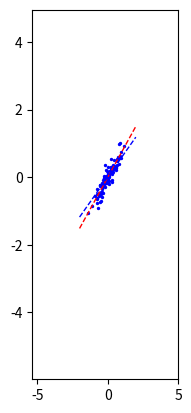

Reproduce this figure in Python. (Note: this script raises an exception after producing the figure.)
from pylab import *
import numpy as np
from math import sqrt
from math import cos
from math import sin
import matplotlib.pyplot as plt
import matplotlib.patches as mp
from statistics import mean
import scipy.stats as sps

def calculate_slope(x, y):
    mx = x - x.mean()
    my = y - y.mean()
    return sum(mx * my) / sum(mx**2)

def get_params(x, y):
    a = calculate_slope(x, y)
    b = y.mean() - a * x.mean()
    return a, b

def lin_reg (x, a, b):
	return a*x + b

def tang (x, a, b, alpha, x_0, y_0):
	return (a*a*b*b-x*(b*b*x_0*cos(alpha) + a*a*y_0*sin(alpha)))/(a*a*y_0*cos(alpha) - b*b*x_0*sin(alpha))

N = 100
x_ = np.linspace(-2, 2, 100)
figure(1)

subplot(131)
scale = 1, 1
A = np.array([-1, -1, 2**(1/2), 2, 1, 0]).reshape(2, 3)
for i in range (N):
	sample_ = np.array(sps.norm(loc = 0, scale = 1).rvs(size = 3)).reshape(3, 1)
	sample = A.dot(sample_)
	plt.plot(sample[0], sample[1])
Q = linalg.inv(A.dot(A.T))

norm_veсt = np.random.randn(N, 2) #2 N-мерных вектора
QQ = norm_veсt.dot(Q)
scaled = QQ * scale
x = scaled[:, 0]
y = scaled[:, 1]
w, v = np.linalg.eig(Q)
vector_1 = complex(v[0][0], v[0][1])
angle = np.angle(vector_1, deg=True)

a, b = get_params(x, y)
print(a,b)
plt.plot(x_, lin_reg(x_, a, b), linewidth = 1, linestyle = 'dashed', color = 'red', label = 'linear regression')
plt.plot(x_, tang(x_, a, b, angle + 90, 0.7, 0.5), linewidth = 1, linestyle = 'dashed', color = 'blue', label = 'tangent')

plt.scatter (x, y, s = 2, c = 'blue')
ell = mp.Ellipse((0, 0), 4 * w[0], 4 * w[1], angle + 90, color = 'green', fill = False)
plt.xlim([-2, 2])
plt.ylim([-2, 2])
plt.gca().add_patch(ell)
plt.legend(title='Положительная корреляция', loc=1)


subplot(132)
scale = 1, 1
A = np.array([1, 1, sqrt (2), 2, 1, 0]).reshape(2, 3)
for i in range (N):
	sample_ = np.array(sps.norm(loc = 0, scale = 1).rvs(size = 3)).reshape(3, 1)
	sample = A.dot(sample_)
	plt.plot(sample[0], sample[1])
Q = linalg.inv(A.dot(A.T))
norm_veсt = np.random.randn(N, 2) #2 N-мерных вектора
QQ = norm_veсt.dot(Q)
scaled = QQ * scale
x = scaled[:, 0]
y = scaled[:, 1]

a, b = get_params(x, y)
print(a,b)
plt.plot(x_, lin_reg(x_, a, b), linewidth = 1, linestyle = 'dashed', color = 'red', label = 'linear regression')

w, v = np.linalg.eig(Q)
vector_1 = complex(v[0][0], v[0][1])
angle = np.angle(vector_1, deg=True)
plt.scatter (x, y, s = 2, c = 'blue')
ell = mp.Ellipse((0, 0), 4 * w[0], 4 * w[1], angle + 90, color = 'green', fill = False)
plt.xlim([-4, 4])
plt.ylim([-2, 2])
plt.gca().add_patch(ell)
legend(title='Отрицательная корреляция', loc=1)


subplot(133)
scale = 1, 1
A = np.array([cos (1), sin (1), 0, -sin (1), cos (1), 0]).reshape(2, 3)
for i in range (N):
	sample_ = np.array(sps.norm(loc = 0, scale = 1).rvs(size = 3)).reshape(3, 1)
	sample = A.dot(sample_)
	plt.plot(sample[0], sample[1])
Q = linalg.inv(A.dot(A.T))
norm_veсt = np.random.randn(N, 2) #2 N-мерных вектора
QQ = norm_veсt.dot(Q)
scaled = QQ * scale
x = scaled[:, 0]
y = scaled[:, 1]

a, b = get_params(x, y)
print(a,b)
plt.plot(x_, lin_reg(x_, a, b), linewidth = 1, linestyle = 'dashed', color = 'red', label = 'linear regression')

w, v = np.linalg.eig(Q)
vector_1 = complex(v[0][0], v[0][1])
angle = np.angle(vector_1, deg=True)
plt.scatter (x, y, s = 2, c = 'blue')
ell = mp.Ellipse((0, 0), 4 * w[0], 4 * w[1], angle + 90, color = 'green', fill = False)
plt.xlim([-3, 3])
plt.ylim([-3, 3])
plt.axis('equal')
plt.gca().add_patch(ell)
legend(title='Корреляция = 0', loc=1)


plt.show()